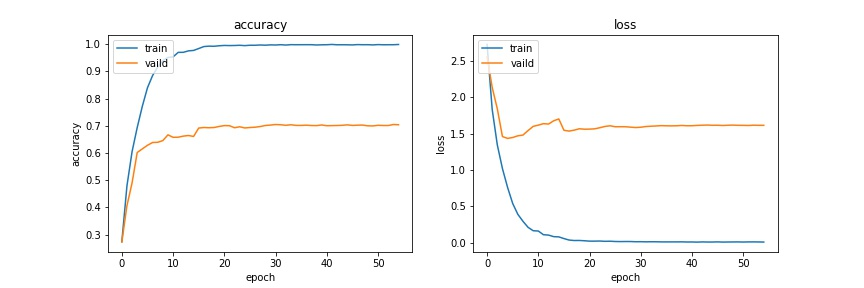

Data behind this chart, as committed beside it:
loss, categorical_accuracy, val_loss, val_categorical_accuracy, lr
2.728, 0.2741, 2.558, 0.2723, 0.0005
1.834, 0.4794, 2.137, 0.4062, 0.0005
1.346, 0.605, 1.841, 0.4902, 0.0005
1.021, 0.6932, 1.461, 0.6016, 0.0005
0.7627, 0.7715, 1.436, 0.6148, 0.0005
0.5409, 0.8393, 1.448, 0.6281, 0.0005
0.3924, 0.8843, 1.471, 0.6383, 0.0005
0.2964, 0.9155, 1.481, 0.6391, 0.0005
0.213, 0.9392, 1.543, 0.6453, 0.0005
0.1665, 0.9507, 1.601, 0.6664, 0.0005
0.1623, 0.953, 1.618, 0.6574, 0.0005
0.1114, 0.9695, 1.638, 0.6578, 0.0005
0.1065, 0.9697, 1.633, 0.6617, 0.0005
0.08487, 0.975, 1.678, 0.6641, 0.0005
0.08179, 0.9766, 1.703, 0.6605, 0.0005
0.05853, 0.9836, 1.547, 0.6914, 0.0001581
0.03829, 0.9908, 1.536, 0.6934, 0.0001581
0.03165, 0.9923, 1.549, 0.6926, 0.0001581
0.0324, 0.9919, 1.568, 0.6934, 0.0001581
0.02843, 0.9938, 1.562, 0.6973, 0.0001581
0.0232, 0.995, 1.563, 0.7004, 0.0001581
0.0232, 0.9945, 1.567, 0.7, 0.0001581
0.02455, 0.9948, 1.582, 0.6926, 0.0001581
0.02075, 0.9955, 1.6, 0.6961, 0.0001581
0.0222, 0.9943, 1.609, 0.6918, 0.0001581
0.01837, 0.9957, 1.596, 0.6934, 5.0000002e-05
0.01726, 0.9956, 1.596, 0.6945, 5.0000002e-05
0.01797, 0.9967, 1.596, 0.6969, 5.0000002e-05
0.01785, 0.9959, 1.59, 0.7008, 5.0000002e-05
0.01507, 0.9971, 1.585, 0.7023, 5.0000002e-05
0.01572, 0.9966, 1.589, 0.7043, 5.0000002e-05
0.01363, 0.9977, 1.599, 0.7035, 5.0000002e-05
0.01487, 0.9964, 1.603, 0.7016, 5.0000002e-05
0.01435, 0.9978, 1.607, 0.7035, 5.0000002e-05
0.01284, 0.9976, 1.611, 0.7012, 5.0000002e-05
0.01258, 0.9977, 1.609, 0.7012, 1.5811389e-05
0.01285, 0.9978, 1.608, 0.702, 1.5811389e-05
0.01276, 0.9977, 1.609, 0.7008, 1.5811389e-05
0.01349, 0.9967, 1.614, 0.7004, 1.5811389e-05
0.01137, 0.9973, 1.61, 0.7027, 1.5811389e-05
0.01164, 0.9976, 1.61, 0.7, 1.5811389e-05
0.009738, 0.9986, 1.614, 0.7004, 1.5811389e-05
0.01259, 0.9974, 1.617, 0.7008, 1.5811389e-05
0.01103, 0.9975, 1.619, 0.7016, 1.5811389e-05
0.01104, 0.9974, 1.616, 0.7031, 1.5811389e-05
0.01295, 0.9969, 1.617, 0.7012, 5.0000003e-06
0.01014, 0.9981, 1.613, 0.702, 5.0000003e-06
0.01135, 0.9976, 1.617, 0.7023, 5.0000003e-06
0.01187, 0.9977, 1.618, 0.6996, 5.0000003e-06
0.0126, 0.997, 1.616, 0.6992, 5.0000003e-06
0.01078, 0.9981, 1.615, 0.7016, 5.0000003e-06
0.01253, 0.9974, 1.613, 0.7008, 5.0000003e-06
0.01275, 0.9976, 1.617, 0.7008, 5.0000003e-06
0.01199, 0.9976, 1.616, 0.7043, 5.0000003e-06
0.01042, 0.9985, 1.615, 0.7035, 5.0000003e-06
